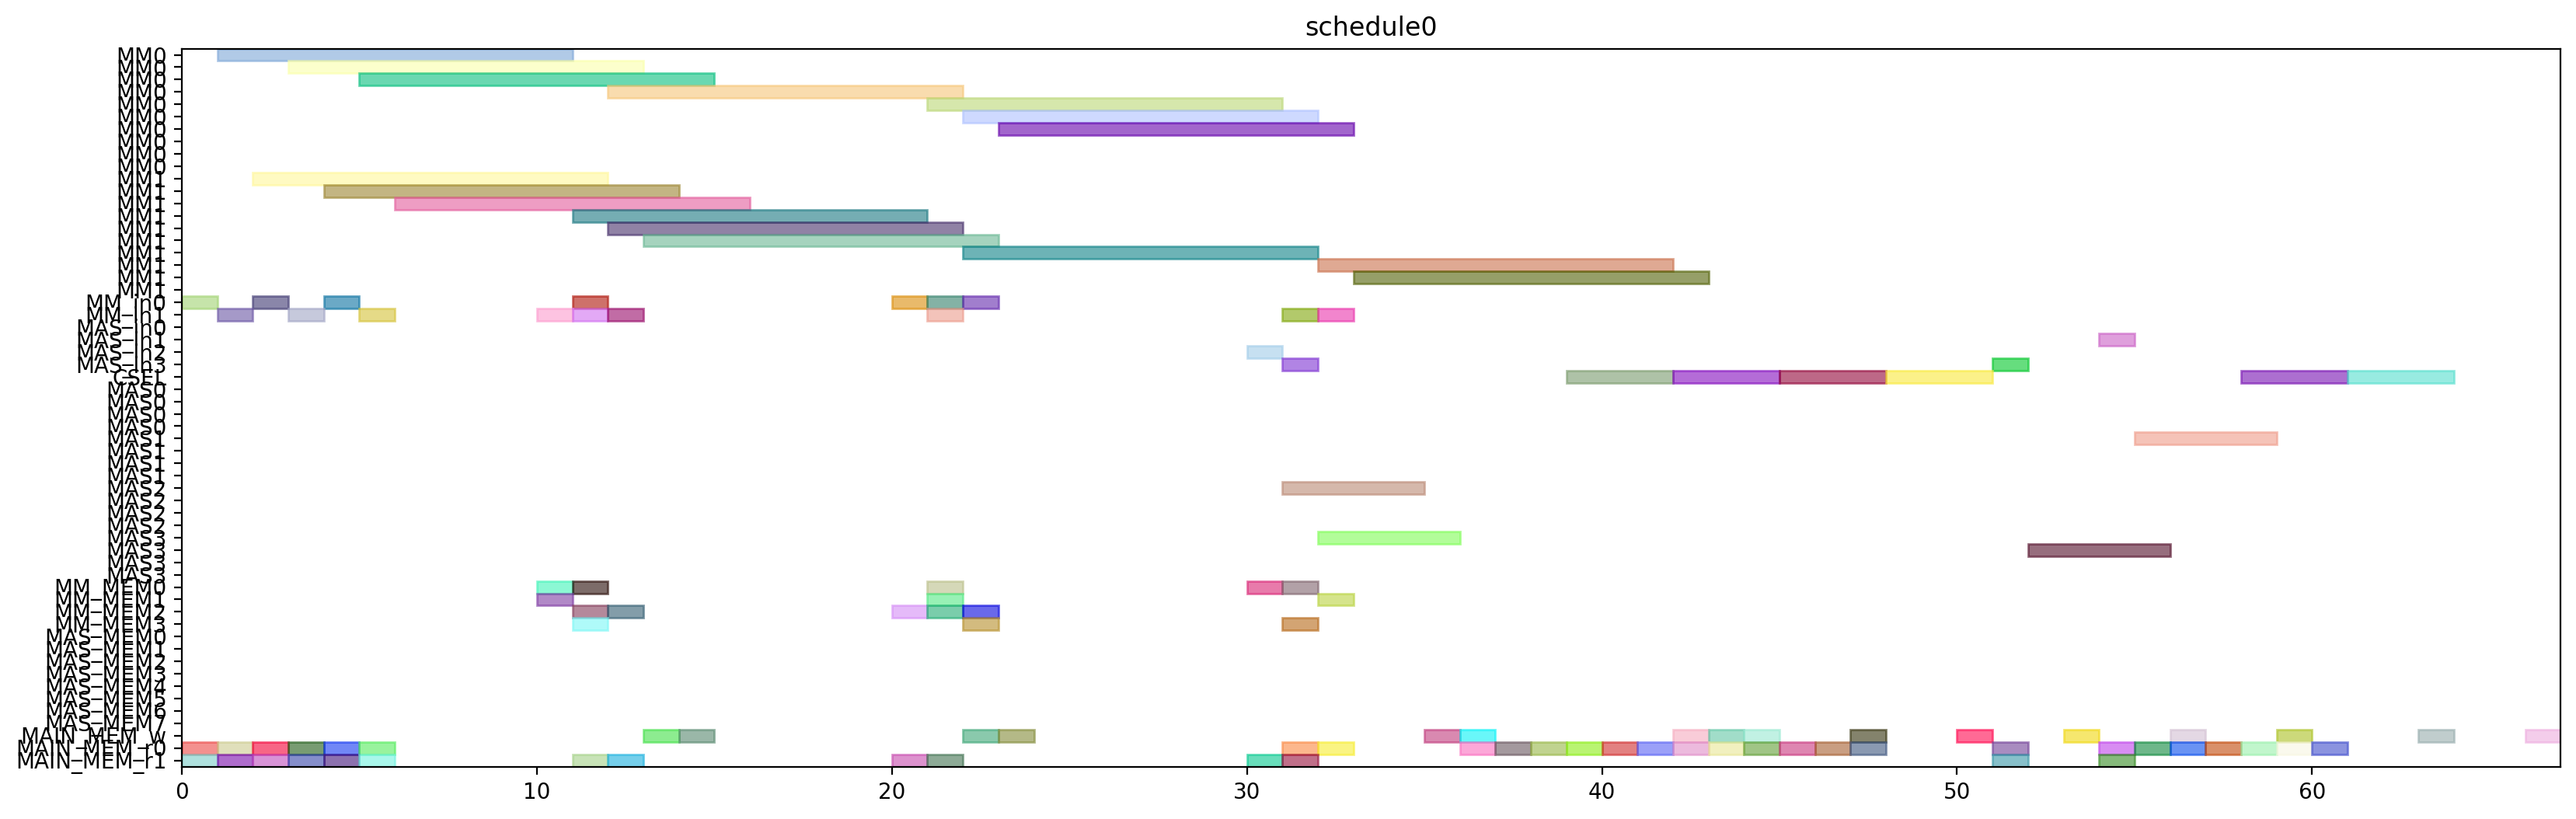

Write Python code to recreate this figure.
from pyschedule import Scenario, solvers, plotters, alt


def solve():
	horizon = 120
	S = Scenario("schedule0", horizon=horizon)

	# resource
	MM = S.Resources('MM', num=2, size=10)
	MM_in = S.Resources('MM_in', num=2)
	MAS_in = S.Resources('MAS_in', num=4)
	CSEL = S.Resource('CSEL')
	MAS = S.Resources('MAS', num=4, size=4, periods=range(1, horizon))
	MM_MEM = S.Resources('MM_MEM', num=4)
	MAS_MEM = S.Resources('MAS_MEM', num=8)
	MAIN_MEM_w = S.Resource('MAIN_MEM_w', size=1)
	MAIN_MEM_r = S.Resources('MAIN_MEM_r', num=2)

	# result of previous scheduling

	# new tasks
	alpha0 = S.Task('alpha0', length=10, delay_cost=1)
	alpha0 += alt(MM)
	alpha0_in = S.Task('alpha0_in', length=1, delay_cost=1)
	alpha0_in += alt(MM_in)
	S += alpha0_in*MM_in[0]<=alpha0*MM[0]
	S += alpha0_in*MM_in[1]<=alpha0*MM[1]
	alpha0_mem0 = S.Task('alpha0_mem0', length=1, delay_cost=1)
	alpha0_mem0 += MAIN_MEM_r[0]
	S += alpha0_mem0 <= alpha0

	alpha0_mem1 = S.Task('alpha0_mem1', length=1, delay_cost=1)
	alpha0_mem1 += MAIN_MEM_r[1]
	S += alpha0_mem1 <= alpha0

	alpha1 = S.Task('alpha1', length=10, delay_cost=1)
	alpha1 += alt(MM)
	alpha1_in = S.Task('alpha1_in', length=1, delay_cost=1)
	alpha1_in += alt(MM_in)
	S += alpha1_in*MM_in[0]<=alpha1*MM[0]
	S += alpha1_in*MM_in[1]<=alpha1*MM[1]
	alpha1_mem0 = S.Task('alpha1_mem0', length=1, delay_cost=1)
	alpha1_mem0 += MAIN_MEM_r[0]
	S += alpha1_mem0 <= alpha1

	alpha1_mem1 = S.Task('alpha1_mem1', length=1, delay_cost=1)
	alpha1_mem1 += MAIN_MEM_r[1]
	S += alpha1_mem1 <= alpha1

	xit2N0 = S.Task('xit2N0', length=10, delay_cost=1)
	xit2N0 += alt(MM)
	xit2N0_in = S.Task('xit2N0_in', length=1, delay_cost=1)
	xit2N0_in += alt(MM_in)
	S += xit2N0_in*MM_in[0]<=xit2N0*MM[0]
	S += xit2N0_in*MM_in[1]<=xit2N0*MM[1]
	S += 0<xit2N0

	xit2N0_w = S.Task('xit2N0_w', length=1, delay_cost=1)
	xit2N0_w += alt(MAIN_MEM_w)
	S += xit2N0 <= xit2N0_w

	xit2N0_mem0 = S.Task('xit2N0_mem0', length=1, delay_cost=1)
	xit2N0_mem0 += MAIN_MEM_r[0]
	S += xit2N0_mem0 <= xit2N0

	xit2N0_mem1 = S.Task('xit2N0_mem1', length=1, delay_cost=1)
	xit2N0_mem1 += MAIN_MEM_r[1]
	S += xit2N0_mem1 <= xit2N0

	xit2N1 = S.Task('xit2N1', length=10, delay_cost=1)
	xit2N1 += alt(MM)
	xit2N1_in = S.Task('xit2N1_in', length=1, delay_cost=1)
	xit2N1_in += alt(MM_in)
	S += xit2N1_in*MM_in[0]<=xit2N1*MM[0]
	S += xit2N1_in*MM_in[1]<=xit2N1*MM[1]
	S += 0<xit2N1

	xit2N1_w = S.Task('xit2N1_w', length=1, delay_cost=1)
	xit2N1_w += alt(MAIN_MEM_w)
	S += xit2N1 <= xit2N1_w

	xit2N1_mem0 = S.Task('xit2N1_mem0', length=1, delay_cost=1)
	xit2N1_mem0 += MAIN_MEM_r[0]
	S += xit2N1_mem0 <= xit2N1

	xit2N1_mem1 = S.Task('xit2N1_mem1', length=1, delay_cost=1)
	xit2N1_mem1 += MAIN_MEM_r[1]
	S += xit2N1_mem1 <= xit2N1

	t30 = S.Task('t30', length=10, delay_cost=1)
	t30 += alt(MM)
	t30_in = S.Task('t30_in', length=1, delay_cost=1)
	t30_in += alt(MM_in)
	S += t30_in*MM_in[0]<=t30*MM[0]
	S += t30_in*MM_in[1]<=t30*MM[1]
	t30_mem0 = S.Task('t30_mem0', length=1, delay_cost=1)
	t30_mem0 += MAIN_MEM_r[0]
	S += t30_mem0 <= t30

	t30_mem1 = S.Task('t30_mem1', length=1, delay_cost=1)
	t30_mem1 += MAIN_MEM_r[1]
	S += t30_mem1 <= t30

	t31 = S.Task('t31', length=10, delay_cost=1)
	t31 += alt(MM)
	t31_in = S.Task('t31_in', length=1, delay_cost=1)
	t31_in += alt(MM_in)
	S += t31_in*MM_in[0]<=t31*MM[0]
	S += t31_in*MM_in[1]<=t31*MM[1]
	t31_mem0 = S.Task('t31_mem0', length=1, delay_cost=1)
	t31_mem0 += MAIN_MEM_r[0]
	S += t31_mem0 <= t31

	t31_mem1 = S.Task('t31_mem1', length=1, delay_cost=1)
	t31_mem1 += MAIN_MEM_r[1]
	S += t31_mem1 <= t31

	alphaD0 = S.Task('alphaD0', length=10, delay_cost=1)
	alphaD0 += alt(MM)
	alphaD0_in = S.Task('alphaD0_in', length=1, delay_cost=1)
	alphaD0_in += alt(MM_in)
	S += alphaD0_in*MM_in[0]<=alphaD0*MM[0]
	S += alphaD0_in*MM_in[1]<=alphaD0*MM[1]
	S += 0<alphaD0

	alphaD0_w = S.Task('alphaD0_w', length=1, delay_cost=1)
	alphaD0_w += alt(MAIN_MEM_w)
	S += alphaD0 <= alphaD0_w

	alphaD0_mem0 = S.Task('alphaD0_mem0', length=1, delay_cost=1)
	alphaD0_mem0 += alt(MM_MEM)
	S += (alpha0*MM[0])-1 < alphaD0_mem0*MM_MEM[0]
	S += (alpha0*MM[1])-1 < alphaD0_mem0*MM_MEM[2]
	S += alphaD0_mem0 <= alphaD0

	alphaD0_mem1 = S.Task('alphaD0_mem1', length=1, delay_cost=1)
	alphaD0_mem1 += MAIN_MEM_r[1]
	S += alphaD0_mem1 <= alphaD0

	alphaD1 = S.Task('alphaD1', length=10, delay_cost=1)
	alphaD1 += alt(MM)
	alphaD1_in = S.Task('alphaD1_in', length=1, delay_cost=1)
	alphaD1_in += alt(MM_in)
	S += alphaD1_in*MM_in[0]<=alphaD1*MM[0]
	S += alphaD1_in*MM_in[1]<=alphaD1*MM[1]
	S += 0<alphaD1

	alphaD1_w = S.Task('alphaD1_w', length=1, delay_cost=1)
	alphaD1_w += alt(MAIN_MEM_w)
	S += alphaD1 <= alphaD1_w

	alphaD1_mem0 = S.Task('alphaD1_mem0', length=1, delay_cost=1)
	alphaD1_mem0 += alt(MM_MEM)
	S += (alpha1*MM[0])-1 < alphaD1_mem0*MM_MEM[0]
	S += (alpha1*MM[1])-1 < alphaD1_mem0*MM_MEM[2]
	S += alphaD1_mem0 <= alphaD1

	alphaD1_mem1 = S.Task('alphaD1_mem1', length=1, delay_cost=1)
	alphaD1_mem1 += MAIN_MEM_r[1]
	S += alphaD1_mem1 <= alphaD1

	alpha20 = S.Task('alpha20', length=10, delay_cost=1)
	alpha20 += alt(MM)
	alpha20_in = S.Task('alpha20_in', length=1, delay_cost=1)
	alpha20_in += alt(MM_in)
	S += alpha20_in*MM_in[0]<=alpha20*MM[0]
	S += alpha20_in*MM_in[1]<=alpha20*MM[1]
	alpha20_mem0 = S.Task('alpha20_mem0', length=1, delay_cost=1)
	alpha20_mem0 += alt(MM_MEM)
	S += (alpha0*MM[0])-1 < alpha20_mem0*MM_MEM[0]
	S += (alpha0*MM[1])-1 < alpha20_mem0*MM_MEM[2]
	S += alpha20_mem0 <= alpha20

	alpha20_mem1 = S.Task('alpha20_mem1', length=1, delay_cost=1)
	alpha20_mem1 += alt(MM_MEM)
	S += (alpha0*MM[0])-1 < alpha20_mem1*MM_MEM[1]
	S += (alpha0*MM[1])-1 < alpha20_mem1*MM_MEM[3]
	S += alpha20_mem1 <= alpha20

	alpha21 = S.Task('alpha21', length=10, delay_cost=1)
	alpha21 += alt(MM)
	alpha21_in = S.Task('alpha21_in', length=1, delay_cost=1)
	alpha21_in += alt(MM_in)
	S += alpha21_in*MM_in[0]<=alpha21*MM[0]
	S += alpha21_in*MM_in[1]<=alpha21*MM[1]
	alpha21_mem0 = S.Task('alpha21_mem0', length=1, delay_cost=1)
	alpha21_mem0 += alt(MM_MEM)
	S += (alpha1*MM[0])-1 < alpha21_mem0*MM_MEM[0]
	S += (alpha1*MM[1])-1 < alpha21_mem0*MM_MEM[2]
	S += alpha21_mem0 <= alpha21

	alpha21_mem1 = S.Task('alpha21_mem1', length=1, delay_cost=1)
	alpha21_mem1 += alt(MM_MEM)
	S += (alpha1*MM[0])-1 < alpha21_mem1*MM_MEM[1]
	S += (alpha1*MM[1])-1 < alpha21_mem1*MM_MEM[3]
	S += alpha21_mem1 <= alpha21

	alpha2V0 = S.Task('alpha2V0', length=10, delay_cost=1)
	alpha2V0 += alt(MM)
	alpha2V0_in = S.Task('alpha2V0_in', length=1, delay_cost=1)
	alpha2V0_in += alt(MM_in)
	S += alpha2V0_in*MM_in[0]<=alpha2V0*MM[0]
	S += alpha2V0_in*MM_in[1]<=alpha2V0*MM[1]
	alpha2V0_mem0 = S.Task('alpha2V0_mem0', length=1, delay_cost=1)
	alpha2V0_mem0 += alt(MM_MEM)
	S += (alpha20*MM[0])-1 < alpha2V0_mem0*MM_MEM[0]
	S += (alpha20*MM[1])-1 < alpha2V0_mem0*MM_MEM[2]
	S += alpha2V0_mem0 <= alpha2V0

	alpha2V0_mem1 = S.Task('alpha2V0_mem1', length=1, delay_cost=1)
	alpha2V0_mem1 += MAIN_MEM_r[1]
	S += alpha2V0_mem1 <= alpha2V0

	alpha2V1 = S.Task('alpha2V1', length=10, delay_cost=1)
	alpha2V1 += alt(MM)
	alpha2V1_in = S.Task('alpha2V1_in', length=1, delay_cost=1)
	alpha2V1_in += alt(MM_in)
	S += alpha2V1_in*MM_in[0]<=alpha2V1*MM[0]
	S += alpha2V1_in*MM_in[1]<=alpha2V1*MM[1]
	alpha2V1_mem0 = S.Task('alpha2V1_mem0', length=1, delay_cost=1)
	alpha2V1_mem0 += alt(MM_MEM)
	S += (alpha21*MM[0])-1 < alpha2V1_mem0*MM_MEM[0]
	S += (alpha21*MM[1])-1 < alpha2V1_mem0*MM_MEM[2]
	S += alpha2V1_mem0 <= alpha2V1

	alpha2V1_mem1 = S.Task('alpha2V1_mem1', length=1, delay_cost=1)
	alpha2V1_mem1 += MAIN_MEM_r[1]
	S += alpha2V1_mem1 <= alpha2V1

	t3alphaD0 = S.Task('t3alphaD0', length=10, delay_cost=1)
	t3alphaD0 += alt(MM)
	t3alphaD0_in = S.Task('t3alphaD0_in', length=1, delay_cost=1)
	t3alphaD0_in += alt(MM_in)
	S += t3alphaD0_in*MM_in[0]<=t3alphaD0*MM[0]
	S += t3alphaD0_in*MM_in[1]<=t3alphaD0*MM[1]
	t3alphaD0_mem0 = S.Task('t3alphaD0_mem0', length=1, delay_cost=1)
	t3alphaD0_mem0 += alt(MM_MEM)
	S += (t30*MM[0])-1 < t3alphaD0_mem0*MM_MEM[0]
	S += (t30*MM[1])-1 < t3alphaD0_mem0*MM_MEM[2]
	S += t3alphaD0_mem0 <= t3alphaD0

	t3alphaD0_mem1 = S.Task('t3alphaD0_mem1', length=1, delay_cost=1)
	t3alphaD0_mem1 += alt(MM_MEM)
	S += (alphaD0*MM[0])-1 < t3alphaD0_mem1*MM_MEM[1]
	S += (alphaD0*MM[1])-1 < t3alphaD0_mem1*MM_MEM[3]
	S += t3alphaD0_mem1 <= t3alphaD0

	t3alphaD1 = S.Task('t3alphaD1', length=10, delay_cost=1)
	t3alphaD1 += alt(MM)
	t3alphaD1_in = S.Task('t3alphaD1_in', length=1, delay_cost=1)
	t3alphaD1_in += alt(MM_in)
	S += t3alphaD1_in*MM_in[0]<=t3alphaD1*MM[0]
	S += t3alphaD1_in*MM_in[1]<=t3alphaD1*MM[1]
	t3alphaD1_mem0 = S.Task('t3alphaD1_mem0', length=1, delay_cost=1)
	t3alphaD1_mem0 += alt(MM_MEM)
	S += (t31*MM[0])-1 < t3alphaD1_mem0*MM_MEM[0]
	S += (t31*MM[1])-1 < t3alphaD1_mem0*MM_MEM[2]
	S += t3alphaD1_mem0 <= t3alphaD1

	t3alphaD1_mem1 = S.Task('t3alphaD1_mem1', length=1, delay_cost=1)
	t3alphaD1_mem1 += alt(MM_MEM)
	S += (alphaD1*MM[0])-1 < t3alphaD1_mem1*MM_MEM[1]
	S += (alphaD1*MM[1])-1 < t3alphaD1_mem1*MM_MEM[3]
	S += t3alphaD1_mem1 <= t3alphaD1

	y20 = S.Task('y20', length=10, delay_cost=1)
	y20 += alt(MM)
	y20_in = S.Task('y20_in', length=1, delay_cost=1)
	y20_in += alt(MM_in)
	S += y20_in*MM_in[0]<=y20*MM[0]
	S += y20_in*MM_in[1]<=y20*MM[1]
	S += 0<y20

	y20_w = S.Task('y20_w', length=1, delay_cost=1)
	y20_w += alt(MAIN_MEM_w)
	S += y20 <= y20_w

	y20_mem0 = S.Task('y20_mem0', length=1, delay_cost=1)
	y20_mem0 += MAIN_MEM_r[0]
	S += y20_mem0 <= y20

	y20_mem1 = S.Task('y20_mem1', length=1, delay_cost=1)
	y20_mem1 += alt(MM_MEM)
	S += (t3alphaD0*MM[0])-1 < y20_mem1*MM_MEM[1]
	S += (t3alphaD0*MM[1])-1 < y20_mem1*MM_MEM[3]
	S += y20_mem1 <= y20

	y21 = S.Task('y21', length=10, delay_cost=1)
	y21 += alt(MM)
	y21_in = S.Task('y21_in', length=1, delay_cost=1)
	y21_in += alt(MM_in)
	S += y21_in*MM_in[0]<=y21*MM[0]
	S += y21_in*MM_in[1]<=y21*MM[1]
	S += 0<y21

	y21_w = S.Task('y21_w', length=1, delay_cost=1)
	y21_w += alt(MAIN_MEM_w)
	S += y21 <= y21_w

	y21_mem0 = S.Task('y21_mem0', length=1, delay_cost=1)
	y21_mem0 += MAIN_MEM_r[0]
	S += y21_mem0 <= y21

	y21_mem1 = S.Task('y21_mem1', length=1, delay_cost=1)
	y21_mem1 += alt(MM_MEM)
	S += (t3alphaD1*MM[0])-1 < y21_mem1*MM_MEM[1]
	S += (t3alphaD1*MM[1])-1 < y21_mem1*MM_MEM[3]
	S += y21_mem1 <= y21

	alpha2V_U0 = S.Task('alpha2V_U0', length=4, delay_cost=1)
	alpha2V_U0 += alt(MAS)
	alpha2V_U0_in = S.Task('alpha2V_U0_in', length=1, delay_cost=1)
	alpha2V_U0_in += alt(MAS_in)
	S += alpha2V_U0_in*MAS_in[0]<=alpha2V_U0*MAS[0]

	S += alpha2V_U0_in*MAS_in[1]<=alpha2V_U0*MAS[1]

	S += alpha2V_U0_in*MAS_in[2]<=alpha2V_U0*MAS[2]

	S += alpha2V_U0_in*MAS_in[3]<=alpha2V_U0*MAS[3]

	S += 0<alpha2V_U0

	alpha2V_U0_w = S.Task('alpha2V_U0_w', length=1, delay_cost=1)
	alpha2V_U0_w += alt(MAIN_MEM_w)
	S += alpha2V_U0 <= alpha2V_U0_w

	alpha2V_U0_mem0 = S.Task('alpha2V_U0_mem0', length=1, delay_cost=1)
	alpha2V_U0_mem0 += alt(MM_MEM)
	S += (alpha2V0*MM[0])-1 < alpha2V_U0_mem0*MM_MEM[0]
	S += (alpha2V0*MM[1])-1 < alpha2V_U0_mem0*MM_MEM[2]
	S += alpha2V_U0_mem0 <= alpha2V_U0

	alpha2V_U0_mem1 = S.Task('alpha2V_U0_mem1', length=1, delay_cost=1)
	alpha2V_U0_mem1 += MAIN_MEM_r[1]
	S += alpha2V_U0_mem1 <= alpha2V_U0

	alpha2V_U1 = S.Task('alpha2V_U1', length=4, delay_cost=1)
	alpha2V_U1 += alt(MAS)
	alpha2V_U1_in = S.Task('alpha2V_U1_in', length=1, delay_cost=1)
	alpha2V_U1_in += alt(MAS_in)
	S += alpha2V_U1_in*MAS_in[0]<=alpha2V_U1*MAS[0]

	S += alpha2V_U1_in*MAS_in[1]<=alpha2V_U1*MAS[1]

	S += alpha2V_U1_in*MAS_in[2]<=alpha2V_U1*MAS[2]

	S += alpha2V_U1_in*MAS_in[3]<=alpha2V_U1*MAS[3]

	S += 0<alpha2V_U1

	alpha2V_U1_w = S.Task('alpha2V_U1_w', length=1, delay_cost=1)
	alpha2V_U1_w += alt(MAIN_MEM_w)
	S += alpha2V_U1 <= alpha2V_U1_w

	alpha2V_U1_mem0 = S.Task('alpha2V_U1_mem0', length=1, delay_cost=1)
	alpha2V_U1_mem0 += alt(MM_MEM)
	S += (alpha2V1*MM[0])-1 < alpha2V_U1_mem0*MM_MEM[0]
	S += (alpha2V1*MM[1])-1 < alpha2V_U1_mem0*MM_MEM[2]
	S += alpha2V_U1_mem0 <= alpha2V_U1

	alpha2V_U1_mem1 = S.Task('alpha2V_U1_mem1', length=1, delay_cost=1)
	alpha2V_U1_mem1 += MAIN_MEM_r[1]
	S += alpha2V_U1_mem1 <= alpha2V_U1

	X0 = S.Task('X0', length=3, delay_cost=1)
	X0 += alt(CSEL)

	X0_w = S.Task('X0_w', length=1, delay_cost=1)
	X0_w += alt(MAIN_MEM_w)
	S += X0+2 <= X0_w

	X0_mem0 = S.Task('X0_mem0', length=1, delay_cost=1)
	X0_mem0 += MAIN_MEM_r[0]
	S += alpha2V_U0_w < X0_mem0
	S += X0_mem0+ 2 <= X0

	X0_mem1 = S.Task('X0_mem1', length=1, delay_cost=1)
	X0_mem1 += MAIN_MEM_r[0]
	S += xit2N0_w < X0_mem1
	S += X0_mem1+ 1 <= X0

	X0_mem2 = S.Task('X0_mem2', length=1, delay_cost=1)
	X0_mem2 += MAIN_MEM_r[0]
	S += X0_mem2+ 0 <= X0

	X1 = S.Task('X1', length=3, delay_cost=1)
	X1 += alt(CSEL)

	X1_w = S.Task('X1_w', length=1, delay_cost=1)
	X1_w += alt(MAIN_MEM_w)
	S += X1+2 <= X1_w

	X1_mem0 = S.Task('X1_mem0', length=1, delay_cost=1)
	X1_mem0 += MAIN_MEM_r[0]
	S += alpha2V_U1_w < X1_mem0
	S += X1_mem0+ 2 <= X1

	X1_mem1 = S.Task('X1_mem1', length=1, delay_cost=1)
	X1_mem1 += MAIN_MEM_r[0]
	S += xit2N1_w < X1_mem1
	S += X1_mem1+ 1 <= X1

	X1_mem2 = S.Task('X1_mem2', length=1, delay_cost=1)
	X1_mem2 += MAIN_MEM_r[0]
	S += X1_mem2+ 0 <= X1

	y0 = S.Task('y0', length=3, delay_cost=1)
	y0 += alt(CSEL)

	y0_w = S.Task('y0_w', length=1, delay_cost=1)
	y0_w += alt(MAIN_MEM_w)
	S += y0+2 <= y0_w

	y0_mem0 = S.Task('y0_mem0', length=1, delay_cost=1)
	y0_mem0 += MAIN_MEM_r[0]
	S += alpha2V_U0_w < y0_mem0
	S += y0_mem0+ 2 <= y0

	y0_mem1 = S.Task('y0_mem1', length=1, delay_cost=1)
	y0_mem1 += MAIN_MEM_r[0]
	S += y20_w < y0_mem1
	S += y0_mem1+ 1 <= y0

	y0_mem2 = S.Task('y0_mem2', length=1, delay_cost=1)
	y0_mem2 += MAIN_MEM_r[0]
	S += alphaD0_w < y0_mem2
	S += y0_mem2+ 0 <= y0

	y1 = S.Task('y1', length=3, delay_cost=1)
	y1 += alt(CSEL)

	y1_w = S.Task('y1_w', length=1, delay_cost=1)
	y1_w += alt(MAIN_MEM_w)
	S += y1+2 <= y1_w

	y1_mem0 = S.Task('y1_mem0', length=1, delay_cost=1)
	y1_mem0 += MAIN_MEM_r[0]
	S += alpha2V_U1_w < y1_mem0
	S += y1_mem0+ 2 <= y1

	y1_mem1 = S.Task('y1_mem1', length=1, delay_cost=1)
	y1_mem1 += MAIN_MEM_r[0]
	S += y21_w < y1_mem1
	S += y1_mem1+ 1 <= y1

	y1_mem2 = S.Task('y1_mem2', length=1, delay_cost=1)
	y1_mem2 += MAIN_MEM_r[0]
	S += alphaD1_w < y1_mem2
	S += y1_mem2+ 0 <= y1

	y_alt0 = S.Task('y_alt0', length=4, delay_cost=1)
	y_alt0 += alt(MAS)
	y_alt0_in = S.Task('y_alt0_in', length=1, delay_cost=1)
	y_alt0_in += alt(MAS_in)
	S += y_alt0_in*MAS_in[0]<=y_alt0*MAS[0]

	S += y_alt0_in*MAS_in[1]<=y_alt0*MAS[1]

	S += y_alt0_in*MAS_in[2]<=y_alt0*MAS[2]

	S += y_alt0_in*MAS_in[3]<=y_alt0*MAS[3]

	S += 0<y_alt0

	y_alt0_w = S.Task('y_alt0_w', length=1, delay_cost=1)
	y_alt0_w += alt(MAIN_MEM_w)
	S += y_alt0 <= y_alt0_w

	y_alt0_mem0 = S.Task('y_alt0_mem0', length=1, delay_cost=1)
	y_alt0_mem0 += MAIN_MEM_r[0]
	S += y_alt0_mem0 <= y_alt0

	y_alt0_mem1 = S.Task('y_alt0_mem1', length=1, delay_cost=1)
	y_alt0_mem1 += MAIN_MEM_r[1]
	S += y0_w < y_alt0_mem1
	S += y_alt0_mem1 <= y_alt0

	y_alt1 = S.Task('y_alt1', length=4, delay_cost=1)
	y_alt1 += alt(MAS)
	y_alt1_in = S.Task('y_alt1_in', length=1, delay_cost=1)
	y_alt1_in += alt(MAS_in)
	S += y_alt1_in*MAS_in[0]<=y_alt1*MAS[0]

	S += y_alt1_in*MAS_in[1]<=y_alt1*MAS[1]

	S += y_alt1_in*MAS_in[2]<=y_alt1*MAS[2]

	S += y_alt1_in*MAS_in[3]<=y_alt1*MAS[3]

	S += 0<y_alt1

	y_alt1_w = S.Task('y_alt1_w', length=1, delay_cost=1)
	y_alt1_w += alt(MAIN_MEM_w)
	S += y_alt1 <= y_alt1_w

	y_alt1_mem0 = S.Task('y_alt1_mem0', length=1, delay_cost=1)
	y_alt1_mem0 += MAIN_MEM_r[0]
	S += y_alt1_mem0 <= y_alt1

	y_alt1_mem1 = S.Task('y_alt1_mem1', length=1, delay_cost=1)
	y_alt1_mem1 += MAIN_MEM_r[1]
	S += y1_w < y_alt1_mem1
	S += y_alt1_mem1 <= y_alt1

	Y0 = S.Task('Y0', length=3, delay_cost=1)
	Y0 += alt(CSEL)

	Y0_w = S.Task('Y0_w', length=1, delay_cost=1)
	Y0_w += alt(MAIN_MEM_w)
	S += Y0+2 <= Y0_w

	Y0_mem0 = S.Task('Y0_mem0', length=1, delay_cost=1)
	Y0_mem0 += MAIN_MEM_r[0]
	S += Y0_mem0+ 2 <= Y0

	Y0_mem1 = S.Task('Y0_mem1', length=1, delay_cost=1)
	Y0_mem1 += MAIN_MEM_r[0]
	S += y0_w < Y0_mem1
	S += Y0_mem1+ 1 <= Y0

	Y0_mem2 = S.Task('Y0_mem2', length=1, delay_cost=1)
	Y0_mem2 += MAIN_MEM_r[0]
	S += y_alt0_w < Y0_mem2
	S += Y0_mem2+ 0 <= Y0

	Y1 = S.Task('Y1', length=3, delay_cost=1)
	Y1 += alt(CSEL)

	Y1_w = S.Task('Y1_w', length=1, delay_cost=1)
	Y1_w += alt(MAIN_MEM_w)
	S += Y1+2 <= Y1_w

	Y1_mem0 = S.Task('Y1_mem0', length=1, delay_cost=1)
	Y1_mem0 += MAIN_MEM_r[0]
	S += Y1_mem0+ 2 <= Y1

	Y1_mem1 = S.Task('Y1_mem1', length=1, delay_cost=1)
	Y1_mem1 += MAIN_MEM_r[0]
	S += y1_w < Y1_mem1
	S += Y1_mem1+ 1 <= Y1

	Y1_mem2 = S.Task('Y1_mem2', length=1, delay_cost=1)
	Y1_mem2 += MAIN_MEM_r[0]
	S += y_alt1_w < Y1_mem2
	S += Y1_mem2+ 0 <= Y1

	solvers.mip.solve(S,msg=1,kind='CPLEX',ratio_gap=1.01)

	solution = [['hoge']*len(S.solution()[1]) for i in range(len(S.solution()))]
	for i in range(len(S.solution())):
		for j in range(len(S.solution()[i])):
			solution[i][j]=str(S.solution()[i][j])
	print(solution)

	cycles = int(solution[-1][3])

	pic_file_name = "/mnt/rose/usr1/fukuda/ABE/multiRAM_multiMAS_16mux/scheduling_result/stage10MM2_stage4MAS4/2xSSWU_AFTER_EXP/schedule0.png"
	if(S.solution() != []):
		plotters.matplotlib.plot(S,img_filename=pic_file_name, show_task_labels=False, fig_size=(cycles*0.25+3, 6))

	return solution
